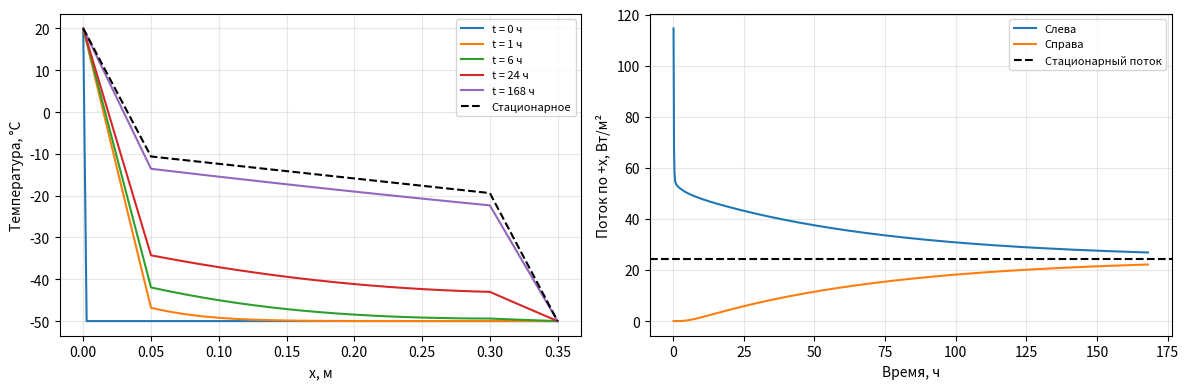

Reproduce this figure in Python.
# %% [markdown]
# ## **Лабораторная работа 4. Уравнение теплопроводности**
#
# Найти температуру в стенке «пенопласт — кирпич — пенопласт»:
# $\rho c T_t=(\lambda T_x)_x$.
# Слева 20 °C, справа −50 °C, внутри в начальный момент −50 °C.
# На стыках непрерывны температура и тепловой поток.
#
# Учебные толщины и свойства слоёв согласованы в чате:
# d = 5/25/5 см, λ = 0.04/0.7/0.04, ρ = 30/1800/30, c = 1400/840/1400.

# %%
import numpy as np
import matplotlib.pyplot as plt
from pathlib import Path

Path('results').mkdir(exist_ok=True)
d = np.array([0.05, 0.25, 0.05])
lam = np.array([0.04, 0.7, 0.04])
rho = np.array([30., 1800., 30.])
c = np.array([1400., 840., 1400.])
T_left, T_right, T0 = 20., -50., -50.
N = 20                         # Отрезков в каждом слое
T = 7 * 24 * 3600              # Время расчёта, с
M = 1008
tau = T / M

# %% [markdown]
# ### Сетка и начальные условия
#
# В каждом слое 20 отрезков. Границы материалов совпадают с узлами.
# G = λ/h — проводимость отрезка, C — теплоёмкость узлового контрольного объёма.

# %%
borders = np.r_[0, np.cumsum(d)]
x = np.r_[np.linspace(borders[0], borders[1], N+1),
          np.linspace(borders[1], borders[2], N+1)[1:],
          np.linspace(borders[2], borders[3], N+1)[1:]]
h = np.diff(x)
G = np.repeat(lam, N) / h
capacity = np.repeat(rho*c, N) * h
C = 0.5 * (capacity[:-1] + capacity[1:])
t = np.linspace(0, T, M+1)
u = np.full((M+1, 3*N+1), T0)
u[:,0] = T_left
u[:,-1] = T_right

# %% [markdown]
# ### Метод прогонки

# %%
def progonka(a, b, c, d):
    n = len(b)
    alpha, beta = np.zeros(n-1), np.zeros(n)
    alpha[0] = c[0] / b[0]
    beta[0] = d[0] / b[0]
    for i in range(1, n):
        z = b[i] - a[i-1] * alpha[i-1]
        if i < n-1:
            alpha[i] = c[i] / z
        beta[i] = (d[i] - a[i-1] * beta[i-1]) / z
    y = np.zeros(n)
    y[-1] = beta[-1]
    for i in range(n-2, -1, -1):
        y[i] = beta[i] - alpha[i] * y[i+1]
    return y

# %% [markdown]
# ### Неявная разностная схема
#
# $C_i(T_i^{j+1}-T_i^j)=\tau[G_{i-1/2}(T_{i-1}^{j+1}-T_i^{j+1})+
# G_{i+1/2}(T_{i+1}^{j+1}-T_i^{j+1})]$.
#
# Отдельно учитываем λ и ρc, чтобы сохранить тепловой баланс на стыках слоёв.

# %%
a = -tau * G[1:-1]
b = C + tau * (G[:-1] + G[1:])
q1 = np.zeros(M)
q2 = np.zeros(M)
balance = np.zeros(M)
for j in range(M):
    rhs = C * u[j,1:-1]
    rhs[0] += tau * G[0] * T_left
    rhs[-1] += tau * G[-1] * T_right
    u[j+1,1:-1] = progonka(a, b, a, rhs)
    q1[j] = G[0] * (u[j+1,0] - u[j+1,1])
    q2[j] = G[-1] * (u[j+1,-2] - u[j+1,-1])
    dE = np.sum(C * (u[j+1,1:-1] - u[j,1:-1]))
    heat = tau * (q1[j] - q2[j])
    balance[j] = abs(dE - heat) / max(abs(dE), abs(heat), 1.)

# %% [markdown]
# ### Стационарное решение и проверка
#
# $q_\infty=(T_\text{left}-T_\text{right})/\sum d_i/\lambda_i$.
# Разность входящего и выходящего потоков равна накоплению тепла.

# %%
q_stationary = (T_left - T_right) / np.sum(d / lam)
resistance = np.r_[0, np.cumsum(1 / G)]
u_stationary = T_left - q_stationary * resistance
rhs = np.zeros(3*N-1)
rhs[0] = G[0] * T_left
rhs[-1] = G[-1] * T_right
u_check = progonka(-G[1:-1], G[:-1]+G[1:], -G[1:-1], rhs)
print('Стационарный поток:', q_stationary, 'Вт/м²')
print('Температуры на стыках:', u_stationary[N], u_stationary[2*N])
print('Ошибка стационарного решения:', max(abs(u_check-u_stationary[1:-1])))
print('Максимальная ошибка баланса:', balance.max())
print('Пределы температуры:', u.min(), u.max())
assert balance.max() < 1e-7
assert max(abs(u_check-u_stationary[1:-1])) < 1e-8
assert u.min() >= T_right-1e-8 and u.max() <= T_left+1e-8
np.savez('results/heat.npz', x=x, t=t, u=u, q1=q1, q2=q2,
         balance=balance, stationary=u_stationary)
np.savetxt('results/temperature.csv', np.column_stack([x, u[0], u[6], u[36], u[144], u[-1], u_stationary]),
           delimiter=',', header='x,t0,t1h,t6h,t24h,t168h,stationary', comments='')
np.savetxt('results/flux.csv', np.column_stack([t[1:],q1,q2]),
           delimiter=',', header='time_s,q_left,q_right', comments='')

# %% [markdown]
# ### Визуализация решения

# %%
fig, ax = plt.subplots(1, 2, figsize=(12, 4))
for j in [0, 6, 36, 144, M]:
    ax[0].plot(x, u[j], label=f't = {t[j]/3600:g} ч')
ax[0].plot(x, u_stationary, 'k--', label='Стационарное')
ax[0].set(xlabel='x, м', ylabel='Температура, °C')
ax[1].plot(t[1:]/3600, q1, label='Слева')
ax[1].plot(t[1:]/3600, q2, label='Справа')
ax[1].axhline(q_stationary, color='black', linestyle='--', label='Стационарный поток')
ax[1].set(xlabel='Время, ч', ylabel='Поток по +x, Вт/м²')
for a in ax:
    a.legend(fontsize=8)
    a.grid(alpha=0.3)
plt.tight_layout()
plt.savefig('results/heat.png', dpi=150)
plt.show()

# %% [markdown]
# ### Вывод
#
# Стенка постепенно прогревается слева. Температура непрерывна, её наклон
# меняется на стыках из-за разных λ. В стационарном состоянии поток равен
# 24.5 Вт/м², температуры на стыках −10.625 и −19.375 °C.
# За 7 суток решение приближается к стационарному, но ещё не совпадает с ним.
